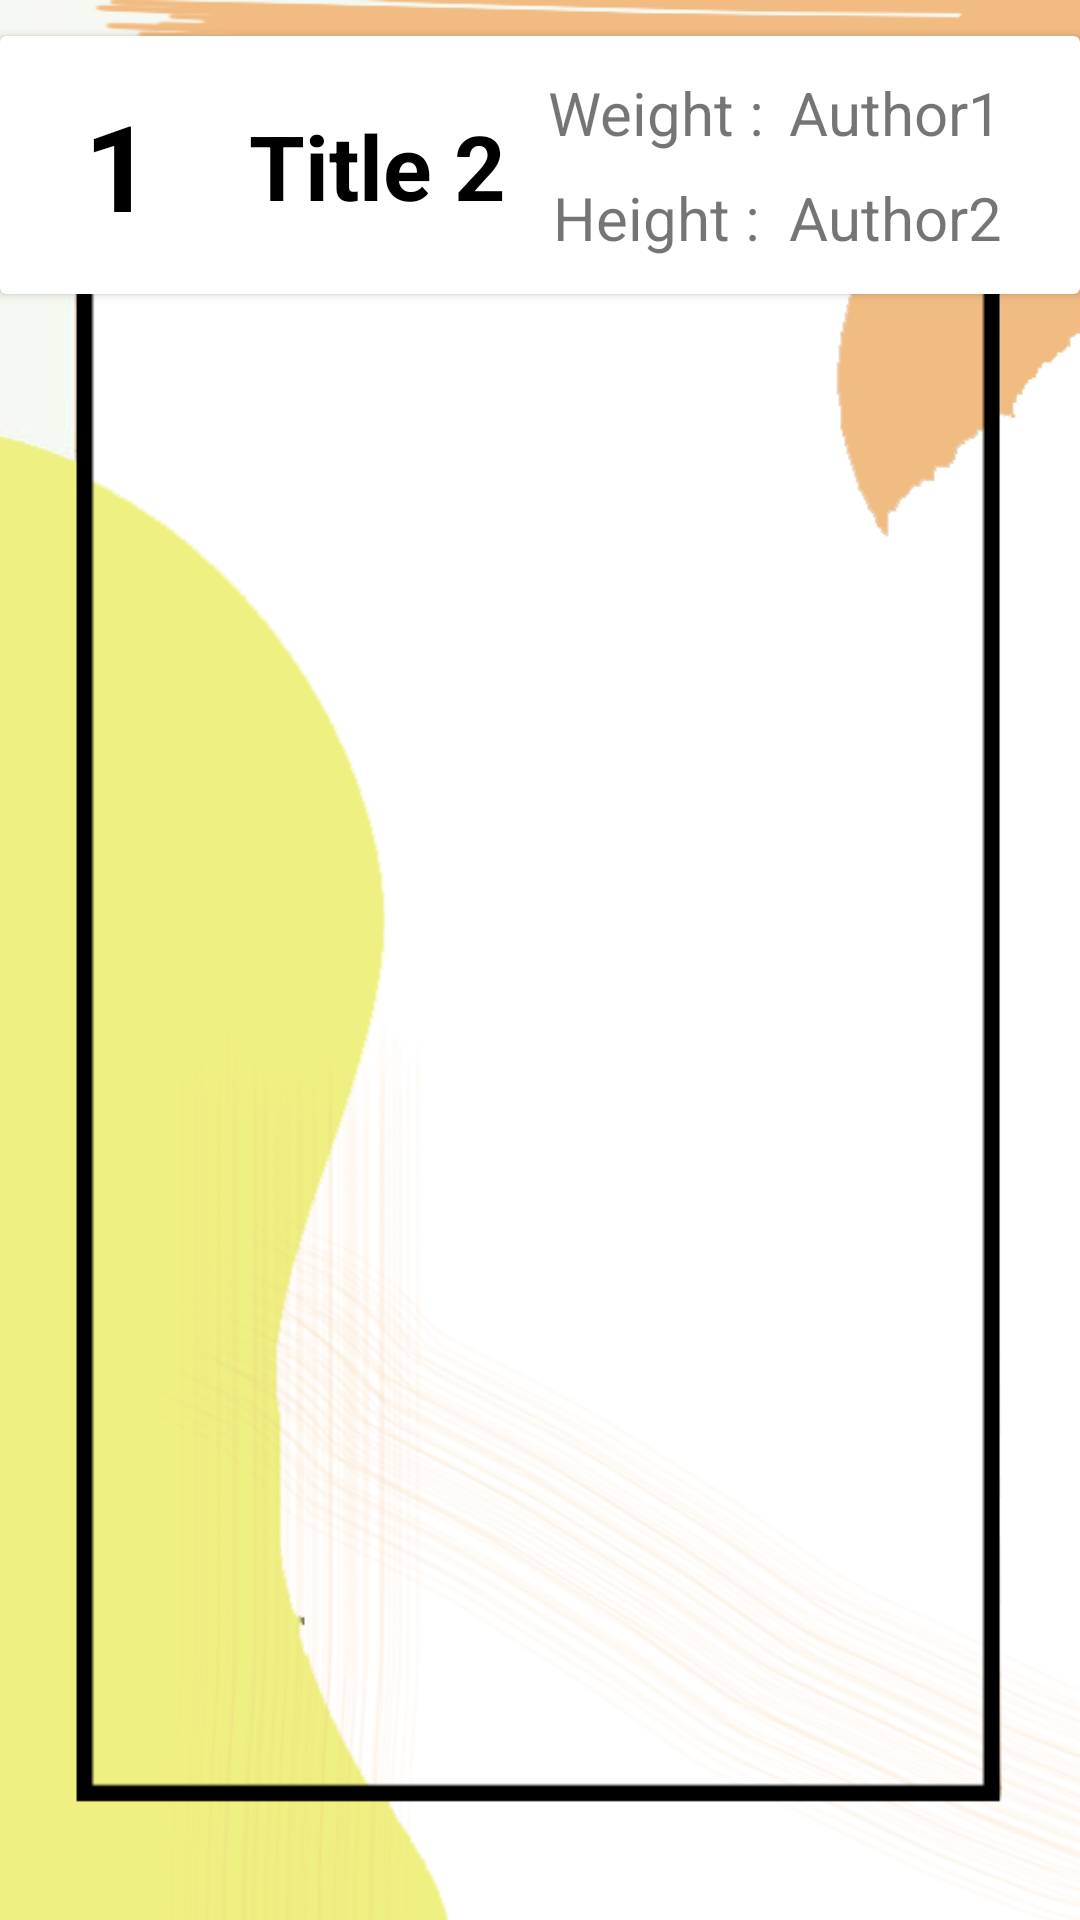

Reconstruct the res/layout file that produces this screen, plus the resources it refers to.
<!-- AndroidManifest.xml: application theme Theme.ProjectBMI -->
<!-- res/layout/rv_activity.xml -->
<?xml version="1.0" encoding="utf-8"?>

<LinearLayout xmlns:android="http://schemas.android.com/apk/res/android"
    xmlns:app="http://schemas.android.com/apk/res-auto"
    xmlns:tools="http://schemas.android.com/tools"
    android:id="@+id/mainLayout"
    android:layout_width="match_parent"
    android:layout_height="wrap_content"
    android:background="@drawable/bgrv"
    android:orientation="vertical">

    <androidx.cardview.widget.CardView
        android:id="@+id/cardView"
        android:layout_width="match_parent"
        android:layout_height="wrap_content"
        android:layout_marginTop="12dp">

        <androidx.constraintlayout.widget.ConstraintLayout
            android:layout_width="match_parent"
            android:layout_height="wrap_content"
            android:padding="12dp">

            <TextView
                android:id="@+id/showName"
                android:layout_width="wrap_content"
                android:layout_height="wrap_content"
                android:layout_marginStart="16dp"
                android:text="1"
                android:textColor="#000"
                android:textSize="40sp"
                android:textStyle="bold"
                app:layout_constraintBottom_toBottomOf="parent"
                app:layout_constraintStart_toStartOf="parent"
                app:layout_constraintTop_toTopOf="parent"
                app:layout_constraintVertical_bias="0.512" />

            <TextView
                android:id="@+id/showId"
                android:layout_width="wrap_content"
                android:layout_height="wrap_content"
                android:layout_marginStart="32dp"
                android:text="Title 2"
                android:textColor="#000"
                android:textSize="30dp"
                android:textStyle="bold"
                app:layout_constraintBottom_toBottomOf="parent"
                app:layout_constraintStart_toEndOf="@+id/showName"
                app:layout_constraintTop_toTopOf="parent" />

            <TextView
                android:id="@+id/showWeight"
                android:layout_width="wrap_content"
                android:layout_height="wrap_content"
                android:text="Author1"
                android:textSize="20dp"
                app:layout_constraintBottom_toTopOf="@+id/showHeight"
                app:layout_constraintEnd_toEndOf="parent"
                app:layout_constraintHorizontal_bias="0.5"
                app:layout_constraintHorizontal_chainStyle="packed"
                app:layout_constraintStart_toEndOf="@+id/weight_txt"
                app:layout_constraintTop_toTopOf="parent"
                app:layout_constraintVertical_chainStyle="packed" />

            <TextView
                android:id="@+id/showHeight"
                android:layout_width="wrap_content"
                android:layout_height="wrap_content"
                android:layout_marginTop="8dp"
                android:text="Author2"
                android:textSize="20dp"
                app:layout_constraintBottom_toBottomOf="parent"
                app:layout_constraintEnd_toEndOf="@+id/showWeight"
                app:layout_constraintHorizontal_bias="0.5"
                app:layout_constraintStart_toStartOf="@+id/showWeight"
                app:layout_constraintTop_toBottomOf="@+id/showWeight" />

            <TextView
                android:id="@+id/weight_txt"
                android:layout_width="wrap_content"
                android:layout_height="wrap_content"
                android:layout_marginEnd="8dp"
                android:text="Weight :"
                android:textSize="20dp"
                app:layout_constraintBottom_toBottomOf="@+id/showWeight"
                app:layout_constraintEnd_toStartOf="@+id/showWeight"
                app:layout_constraintHorizontal_bias="0.5"
                app:layout_constraintHorizontal_chainStyle="packed"
                app:layout_constraintStart_toEndOf="@+id/showId" />

            <TextView
                android:id="@+id/heighttxt"
                android:layout_width="wrap_content"
                android:layout_height="wrap_content"
                android:text="Height :"
                android:textSize="20dp"
                app:layout_constraintBottom_toBottomOf="@+id/showHeight"
                app:layout_constraintEnd_toEndOf="@+id/weight_txt"
                app:layout_constraintStart_toStartOf="@+id/weight_txt"
                app:layout_constraintTop_toTopOf="@+id/showHeight" />

        </androidx.constraintlayout.widget.ConstraintLayout>
    </androidx.cardview.widget.CardView>
</LinearLayout>
<!-- resources referenced by this layout -->
<resources>
  <!-- drawable bgrv: png bitmap (drawable, 110456 bytes) -->
  <style name="Theme.ProjectBMI" parent="Theme.MaterialComponents.DayNight.DarkActionBar">
          
          <item name="colorPrimary">@color/purple_500</item>
          <item name="colorPrimaryVariant">@color/purple_700</item>
          <item name="colorOnPrimary">@color/white</item>
          
          <item name="colorSecondary">@color/teal_200</item>
          <item name="colorSecondaryVariant">@color/teal_700</item>
          <item name="colorOnSecondary">@color/black</item>
          
          <item name="android:statusBarColor" tools:targetApi="l">?attr/colorPrimaryVariant</item>
          
      </style>
  <!-- not gathered from this repository: default colours our renderer supplied (Android Studio template values) -->
  <color name="purple_500">#FF6200EE</color>
  <color name="purple_700">#FF3700B3</color>
  <color name="teal_200">#FF03DAC5</color>
  <color name="teal_700">#FF018786</color>
  <color name="black">#FF000000</color>
  <color name="white">#FFFFFFFF</color>
</resources>
